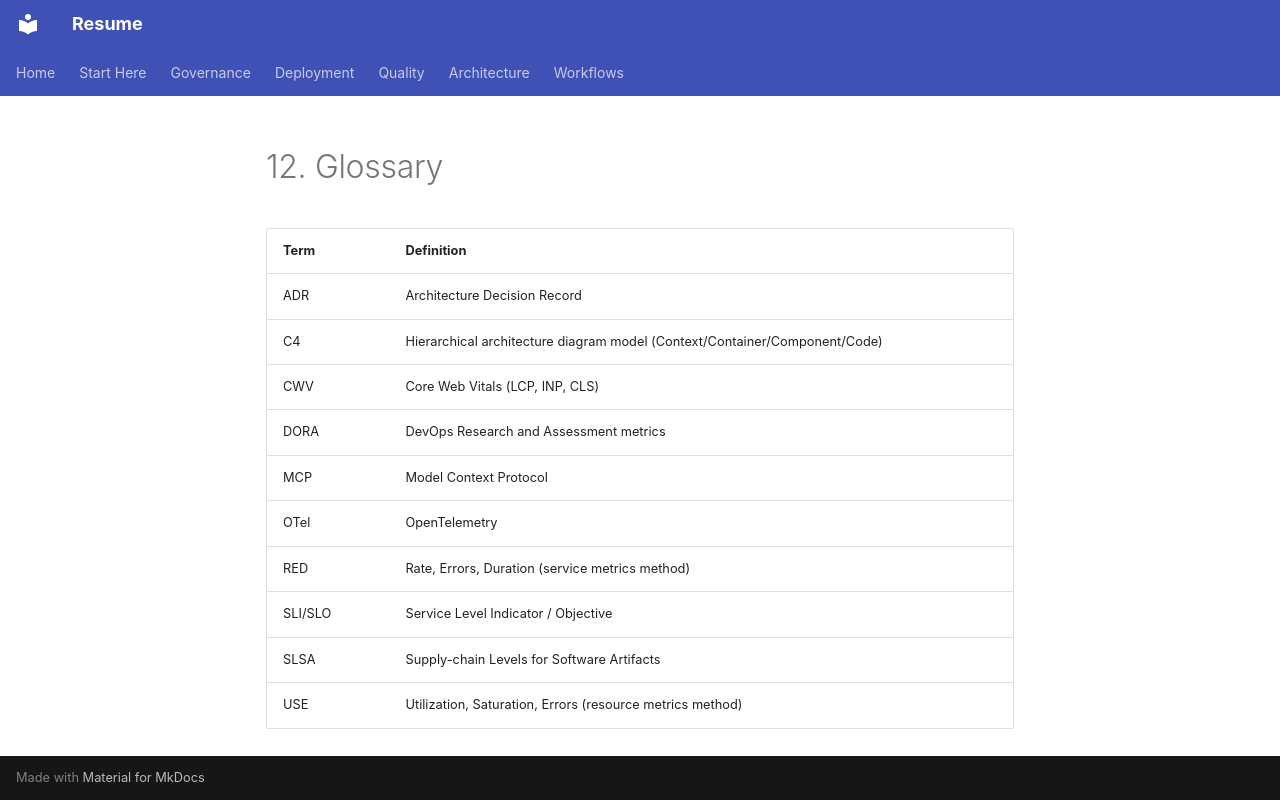

repository: Zestraxz/CH-Resume · page: architecture/arc42/12-glossary/index.html · generator: mkdocs

# 12. Glossary

| Term | Definition |
|---|---|
| ADR | Architecture Decision Record |
| C4 | Hierarchical architecture diagram model (Context/Container/Component/Code) |
| CWV | Core Web Vitals (LCP, INP, CLS) |
| DORA | DevOps Research and Assessment metrics |
| MCP | Model Context Protocol |
| OTel | OpenTelemetry |
| RED | Rate, Errors, Duration (service metrics method) |
| SLI/SLO | Service Level Indicator / Objective |
| SLSA | Supply-chain Levels for Software Artifacts |
| USE | Utilization, Saturation, Errors (resource metrics method) |
